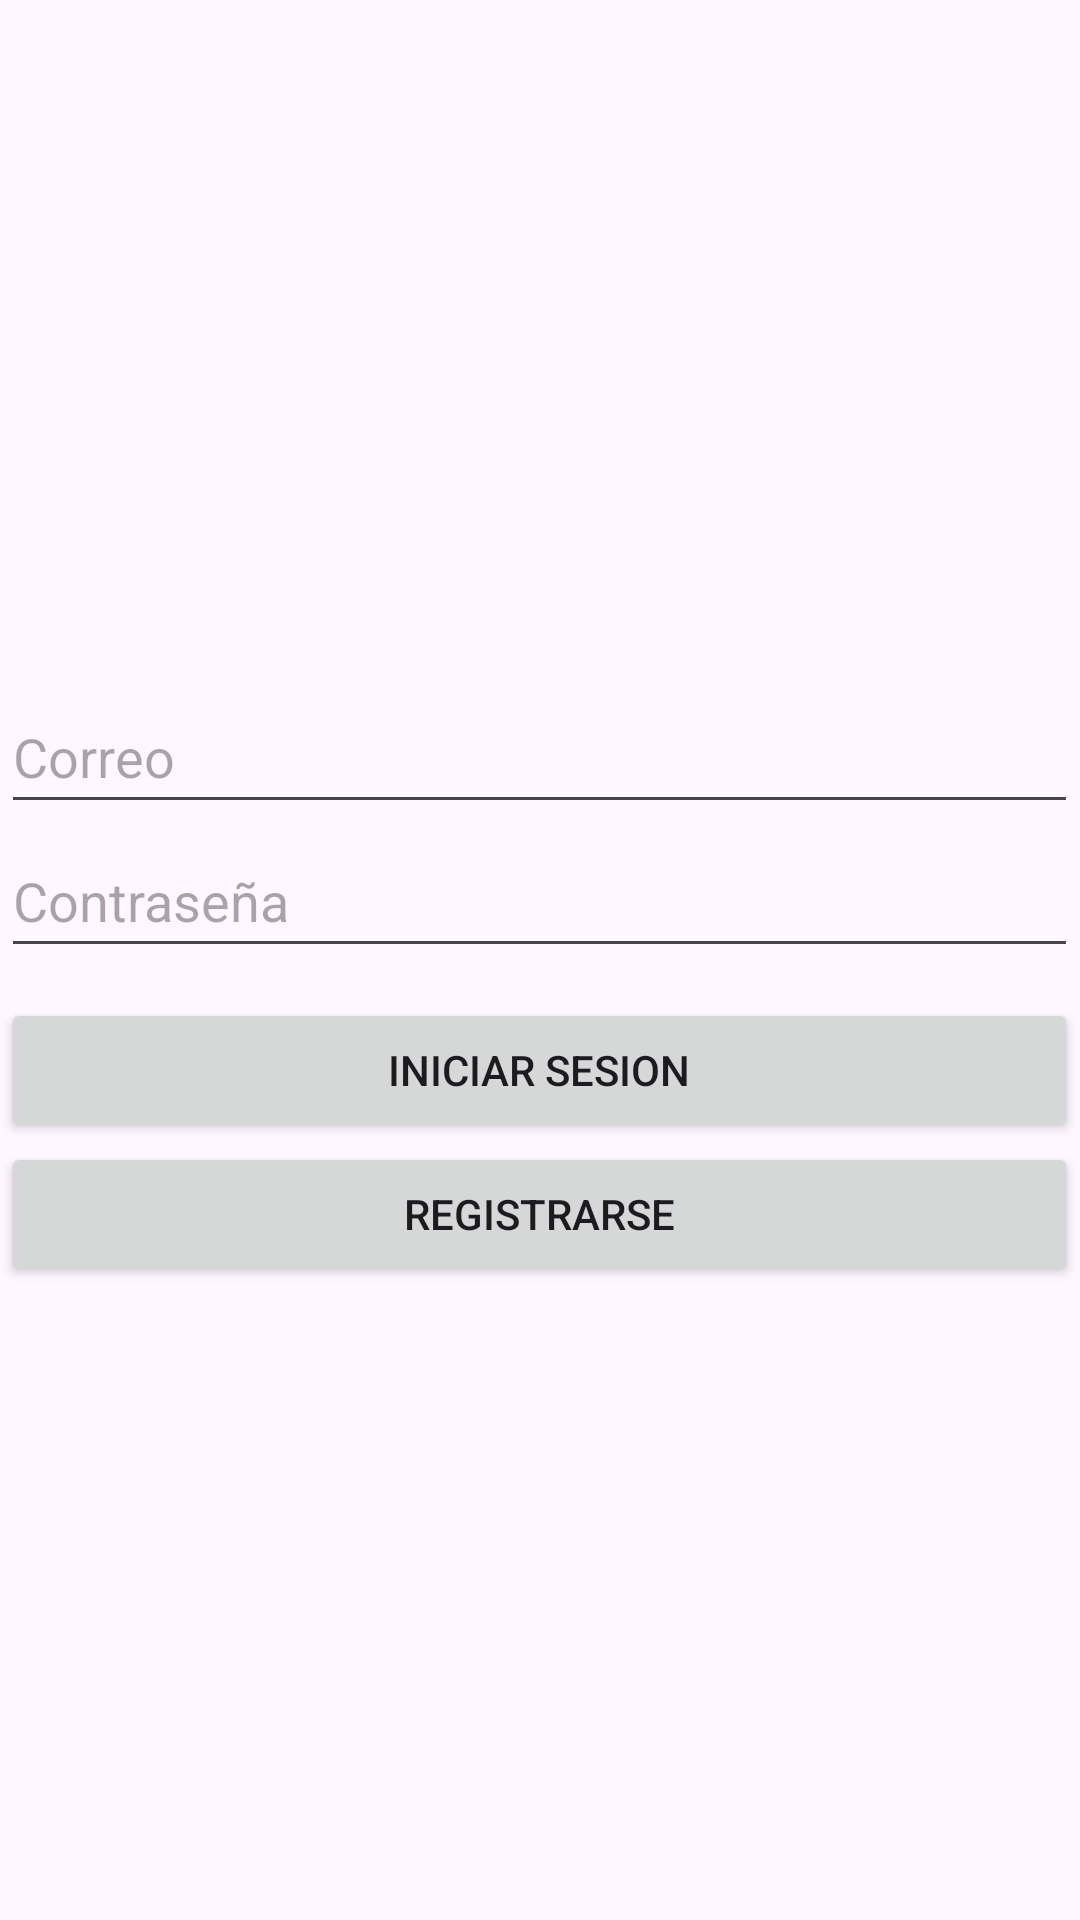

Android layout source for this screen:
<!-- AndroidManifest.xml: application theme Theme.AcCoffee -->
<!-- res/layout/activity_main.xml -->
<?xml version="1.0" encoding="utf-8"?>
<androidx.constraintlayout.widget.ConstraintLayout xmlns:android="http://schemas.android.com/apk/res/android"
    xmlns:app="http://schemas.android.com/apk/res-auto"
    xmlns:tools="http://schemas.android.com/tools"
    android:layout_width="match_parent"
    android:layout_height="match_parent"
    tools:context=".MainActivity">

    <LinearLayout
        android:layout_width="359dp"
        android:layout_height="617dp"
        android:gravity="center"
        android:orientation="vertical"
        app:layout_constraintBottom_toBottomOf="parent"
        app:layout_constraintEnd_toEndOf="parent"
        app:layout_constraintHorizontal_bias="0.494"
        app:layout_constraintStart_toStartOf="parent"
        app:layout_constraintTop_toTopOf="parent"
        app:layout_constraintVertical_bias="0.836">

        <EditText
            android:id="@+id/correo"
            android:layout_width="match_parent"
            android:layout_height="wrap_content"
            android:ems="10"
            android:hint="Correo"
            android:inputType="text"
            android:minHeight="48dp"
            tools:ignore="SpeakableTextPresentCheck"
            android:autofillHints="" />

        <EditText
            android:id="@+id/contrasena"
            android:layout_width="match_parent"
            android:layout_height="wrap_content"
            android:ems="10"
            android:hint="Contraseña"
            android:inputType="textPassword"
            android:minHeight="48dp"
            tools:ignore="SpeakableTextPresentCheck" />

        <Space
            android:layout_width="match_parent"
            android:layout_height="10dp" />

        <Button
            android:id="@+id/iniciarSesionBtn"
            android:layout_width="match_parent"
            android:layout_height="wrap_content"
            android:onClick="iniciarSesion"
            android:text="@string/btn_iniciar_sesion" />

        <Button
            android:id="@+id/registrarseBtn"
            android:layout_width="match_parent"
            android:layout_height="wrap_content"
            android:onClick="irRegistrarse"
            android:text="@string/btn_registrar_pantalla" />

    </LinearLayout>
</androidx.constraintlayout.widget.ConstraintLayout>
<!-- resources referenced by this layout -->
<resources>
  <string name="btn_iniciar_sesion">Iniciar Sesion</string>
  <string name="btn_registrar_pantalla">Registrarse</string>
  <style name="Theme.AcCoffee" parent="Base.Theme.AcCoffee" />
  <style name="Base.Theme.AcCoffee" parent="Theme.Material3.DayNight.NoActionBar">
          
          
      </style>
</resources>
